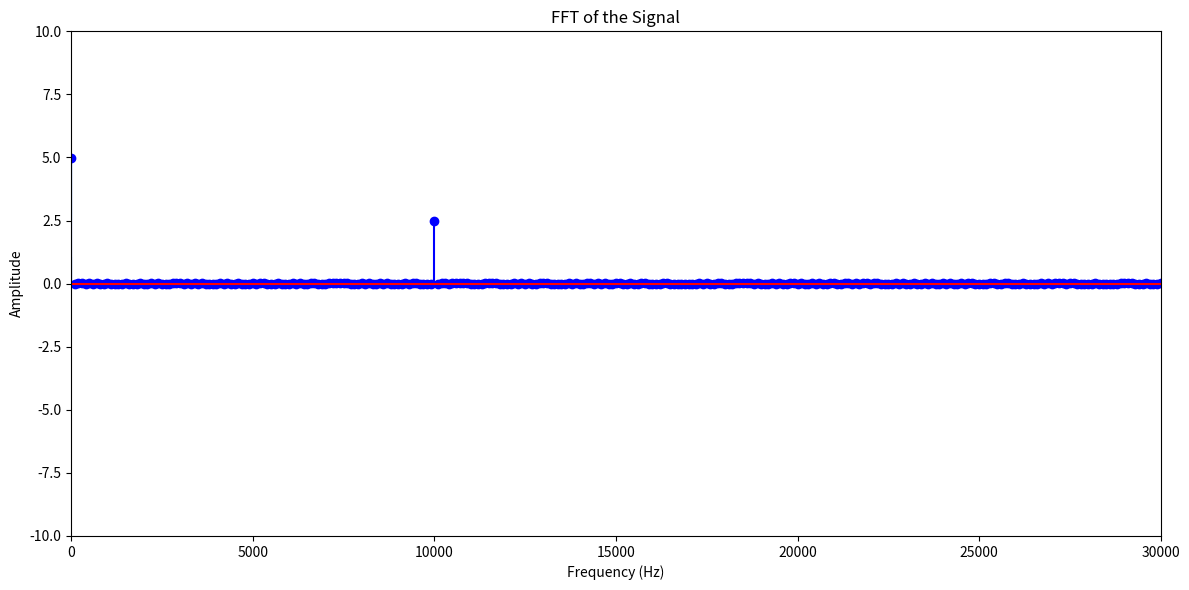

Here is the Python script that generated this plot:
import numpy as np
import matplotlib.pyplot as plt

# 参数设置
fs = 100000  # 采样率（Hz）
f = 10000    # 信号频率（Hz）
duration = 0.01  # 信号持续时间（秒），足以捕获完整的周期
t = np.arange(0, duration, 1/fs)  # 时间向量

# 生成带偏置的正弦波信号
A = 2.5  # 幅值
offset = 2.5  # 偏置
noise = 0.1 * np.random.normal(size=len(t))  # 加入一些噪声
signal = A * np.sin(2 * np.pi * f * t) + offset + noise

# 应用快速傅里叶变换 (FFT)
n = len(t)
fft_result = np.fft.fft(signal)
fft_freq = np.fft.fftfreq(n, 1/fs)

# 找到主要频率的幅度
fft_mag = np.abs(fft_result)[:n // 2] * 2 / n  # 双侧频谱转单侧
peak_freq = np.argmax(fft_mag)
main_amplitude = fft_mag[peak_freq] - offset  # 减去偏置得到真实幅值

# 打印和可视化结果
print(f"主要频率为: {fft_freq[peak_freq]} Hz")
print(f"对应的幅值为: {main_amplitude} V")

# 绘制原始信号和FFT结果
plt.figure(figsize=(12, 6))

#plt.subplot(1, 2, 1)
plt.plot(t, signal)
plt.title("Original Signal")
plt.xlabel("Time (s)")
plt.ylabel("Voltage (V)")
plt.ylim(-10,10)
plt.show()
#plt.subplot(1, 2, 2)
plt.stem(fft_freq[:n // 2], fft_mag, linefmt="b-", markerfmt="bo", basefmt="r-")
plt.title("FFT of the Signal")
plt.xlabel("Frequency (Hz)")
plt.ylabel("Amplitude")
plt.xlim(0, 3 * f)

plt.tight_layout()
plt.show()